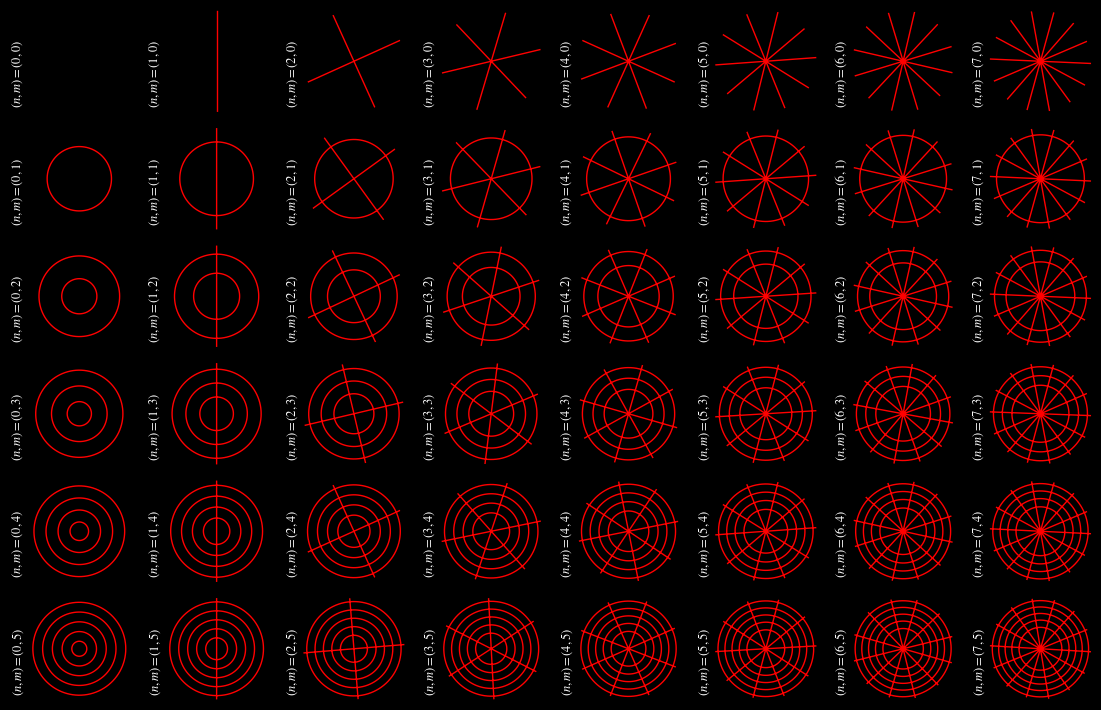

Recreate this plot in Python.
import matplotlib.pyplot as plt
import numpy as np
import scipy.integrate as integrate
from scipy.special import jn, jnp_zeros

a = 1.0  # Radius of the plate
thickness = 1
color = 'red'
title = True
columns = 8
rows = 6

# Function to get the m-th zero of the derivative of the Bessel function of order n
def bessel_derivative_zero(n, m):
    if n == 0: #Redefine the first zero of J_0 prime to be 0
        zeros = list(jnp_zeros(n, m + 1))
        zeros.insert(0, 0)
        return zeros[m]
    else:
        return jnp_zeros(n, m + 1)[-1]  # Get the m-th zero, treating first zero as the 0th zero


# Initial function f(r, theta)
def f(r, theta):
    return r * np.cos(theta)

# Define the double integrals for coefficients a_nm and b_nm
def a_nm(n, m, a):
    z_nm = bessel_derivative_zero(n, m)
    numerator = integrate.dblquad(lambda theta, r: jn(n, z_nm * r * 1.0/a) * np.cos(n * theta) * 
                        f(r, theta) * r, 0, a, lambda r: 0, lambda r: 2 * np.pi)[0]
    denominator = integrate.quad(lambda r: jn(n, z_nm * r * 1.0/a) ** 2 * r, 0, a)[0]
    return numerator / (2 * np.pi * denominator)

def b_nm(n, m, a):
    z_nm = bessel_derivative_zero(n, m)
    numerator = integrate.dblquad(lambda theta, r: jn(n, z_nm * r * 1.0/a) * np.sin(n * theta) * 
                        f(r, theta) * r, 0, a, lambda r: 0, lambda r: 2 * np.pi)[0]
    denominator = integrate.quad(lambda r: jn(n, z_nm * r * 1.0/a) ** 2 * r, 0, a)[0]
    return numerator / (2 * np.pi * denominator)

# Define the function J_n(z_nm * r) * (a_nm * cos(n*theta) + b_nm * sin(n*theta))
def u(n, m, r, theta, a):
    z_nm = bessel_derivative_zero(n, m)
    A_nm = a_nm(n, m, a)
    B_nm = b_nm(n, m, a)
    return jn(n, z_nm * r * 1.0/a) * (A_nm * np.cos(n * theta) + B_nm * np.sin(n * theta))

plt.rcParams['mathtext.fontset'] = 'stix'
plt.rcParams['font.family'] = 'serif'

plt.rcParams['figure.facecolor'] = 'black'  # figure background
plt.rcParams['axes.facecolor'] = 'black'  # axes background
plt.rcParams['text.color'] = 'white'
plt.rcParams['axes.labelcolor'] = 'white'
plt.rcParams['xtick.color'] = 'white'
plt.rcParams['ytick.color'] = 'white'

# Plotting function in polar coordinates
def plot_polar_contour(n_max, m_max, a, resolution=100):
    r = np.linspace(0, a, resolution)
    theta = np.linspace(0, 2 * np.pi, resolution)
    R, Theta = np.meshgrid(r, theta)
    
    if n_max < 1 or m_max < 1:
        print("Columns or lines cannot be less than 1\n")
        return

    # Define fig and axis
    fig, axs = plt.subplots(m_max, n_max, figsize=(1.4* n_max, 1.2 * m_max), subplot_kw={'projection': 'polar'})
        
    for m in range(m_max):
        for n in range(n_max):
            Z = u(n, m, R, Theta, a)
            ax = axs[m, n] if m_max > 1 else axs[n]
            ax.contour(Theta, R, Z, levels=[0], colors=color, linewidths=thickness)
            ax.set_xticks([])
            ax.set_yticks([])
            ax.grid(False)
            
            plot_title = rf"$(n,m) = {n, m}$"
            if title:
                ax.set_title(plot_title, fontsize = 9, ha='center', rotation='vertical', x=-0.1, y=0)

    plt.tight_layout()
    plt.show()

plot_polar_contour(columns, rows, a)